4-way image classification set "data_split" from GitHub (Adamsyaifullah/ADAM_SYAIFULLAH); label vocabulary: mild demented, moderate demented, non demented, very mild demented.

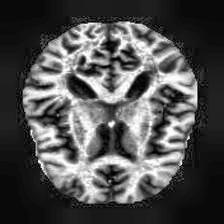
Label: non demented

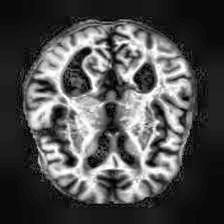
Label: mild demented

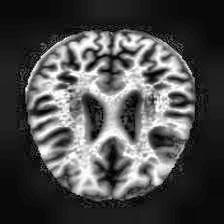
Label: mild demented

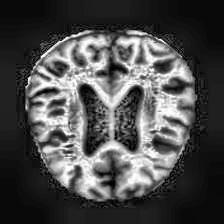
Label: very mild demented

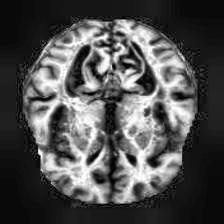
Label: very mild demented

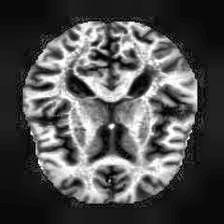
Label: non demented
